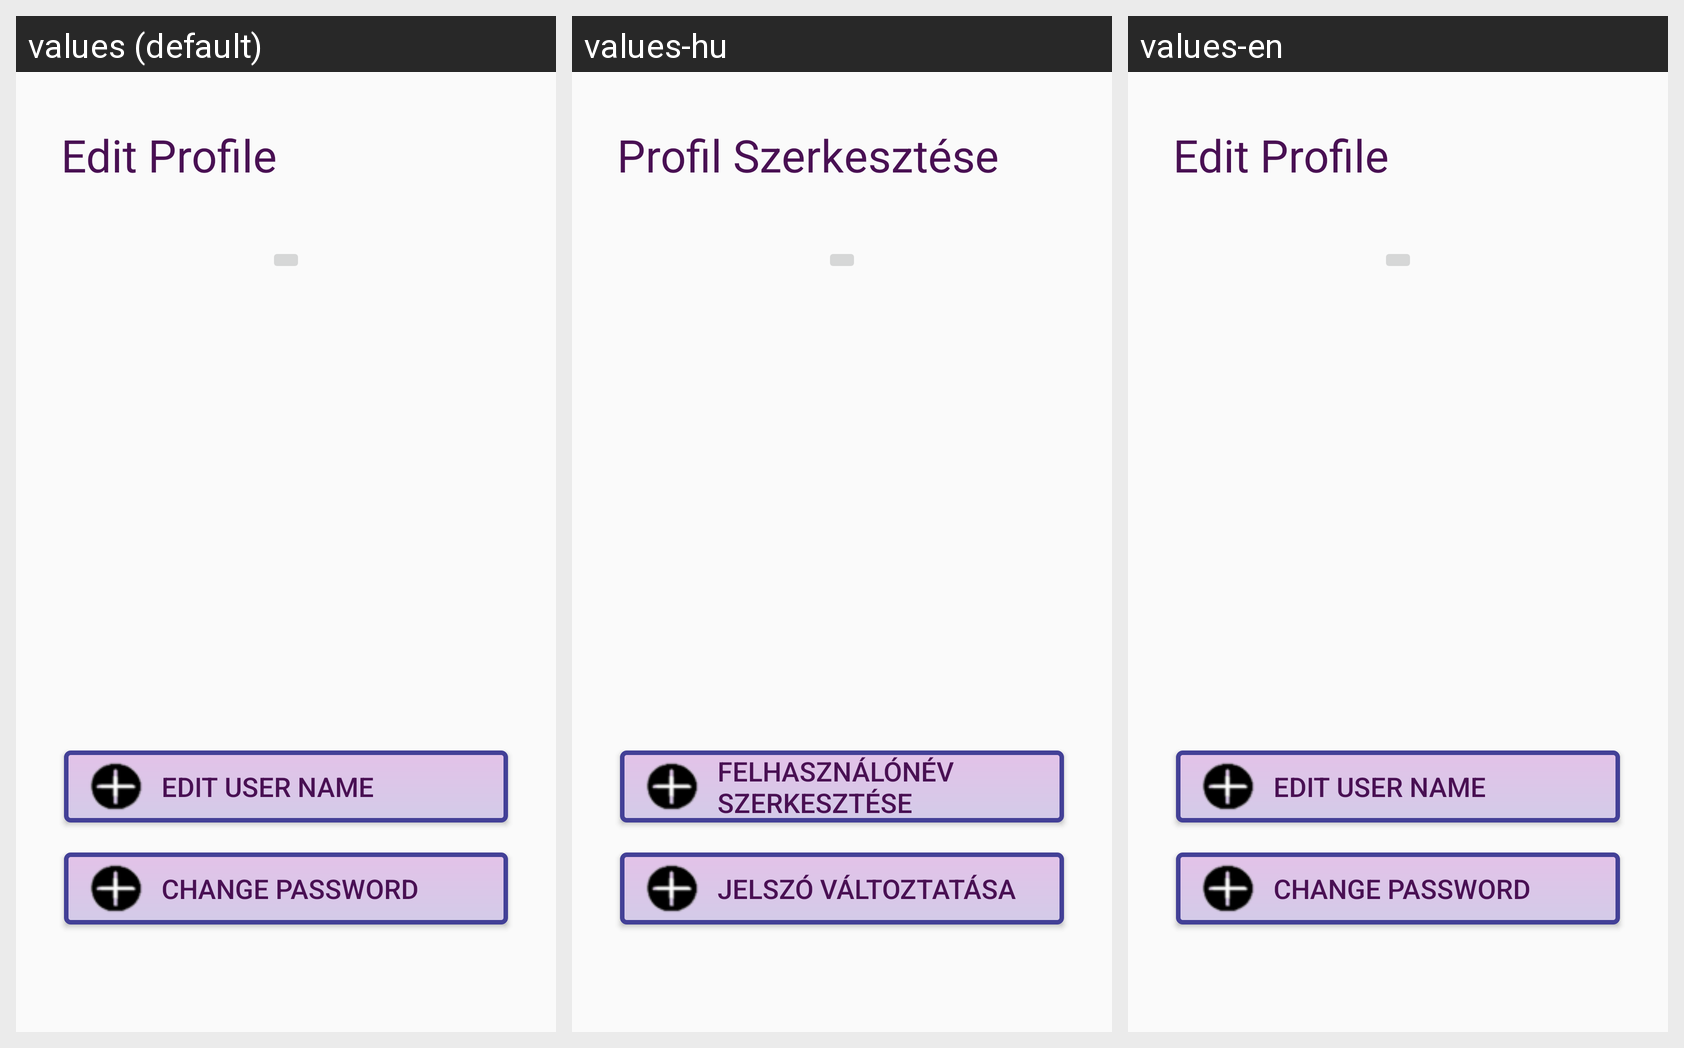

The Android screen above is rendered under several locales of the same app. Produce the string resources it draws, with the default and per-locale values.
Android screen res/layout/activity_edit_profile.xml rendered under 3 locales, left to right: values (default), values-hu, values-en. Device: Nexus 5 (rendered at 1080×1920; each locale shown at half size, 540×960, under a caption strip naming it); theme AppTheme.
Strings drawn on this screen, with the default value and each locale's value (text and hints the layout hard-codes, and strings that could not be matched under every locale, appear in the picture but are not listed):

edit_profile
  values: Edit Profile
  values-hu: Profil Szerkesztése
  values-en: Edit Profile

edit_user_name
  values: Edit User Name
  values-hu: Felhasználónév Szerkesztése
  values-en: Edit User Name

change_password
  values: Change Password
  values-hu: Jelszó változtatása
  values-en: Change Password
